Photos from the image-classification dataset "surface_dataset" in the GitHub repository hpcgarage/surface_dataset. Its 2 classes are: bad surface, good surface.

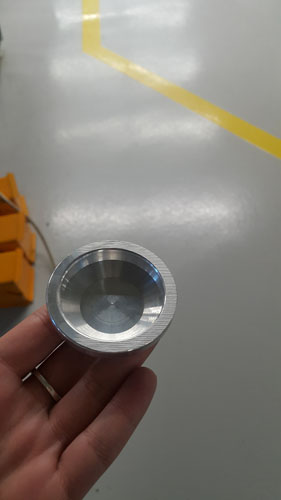
Label: bad surface

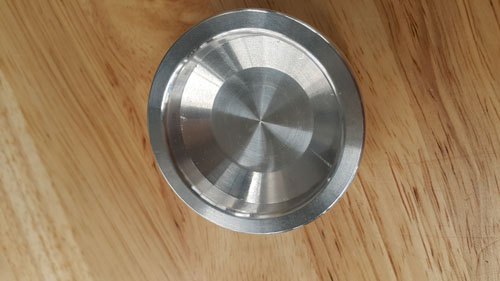
Label: good surface

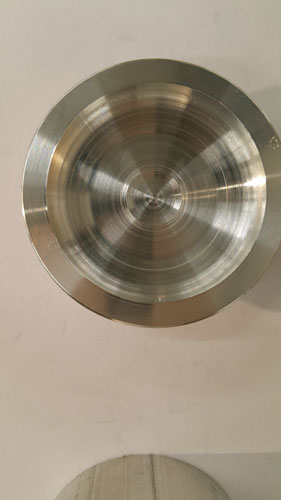
Label: bad surface

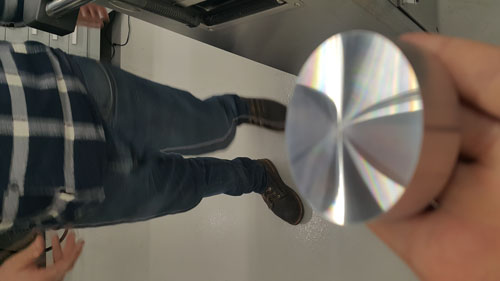
Label: good surface

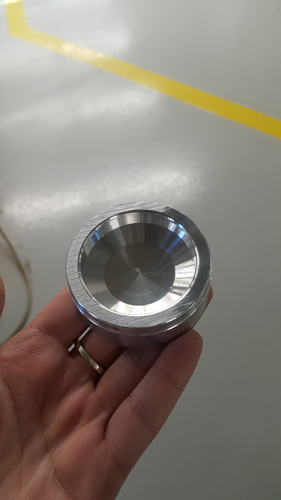
Label: bad surface

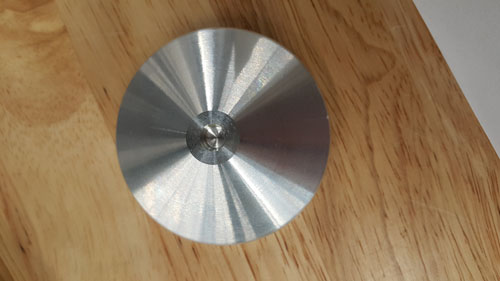
Label: good surface
